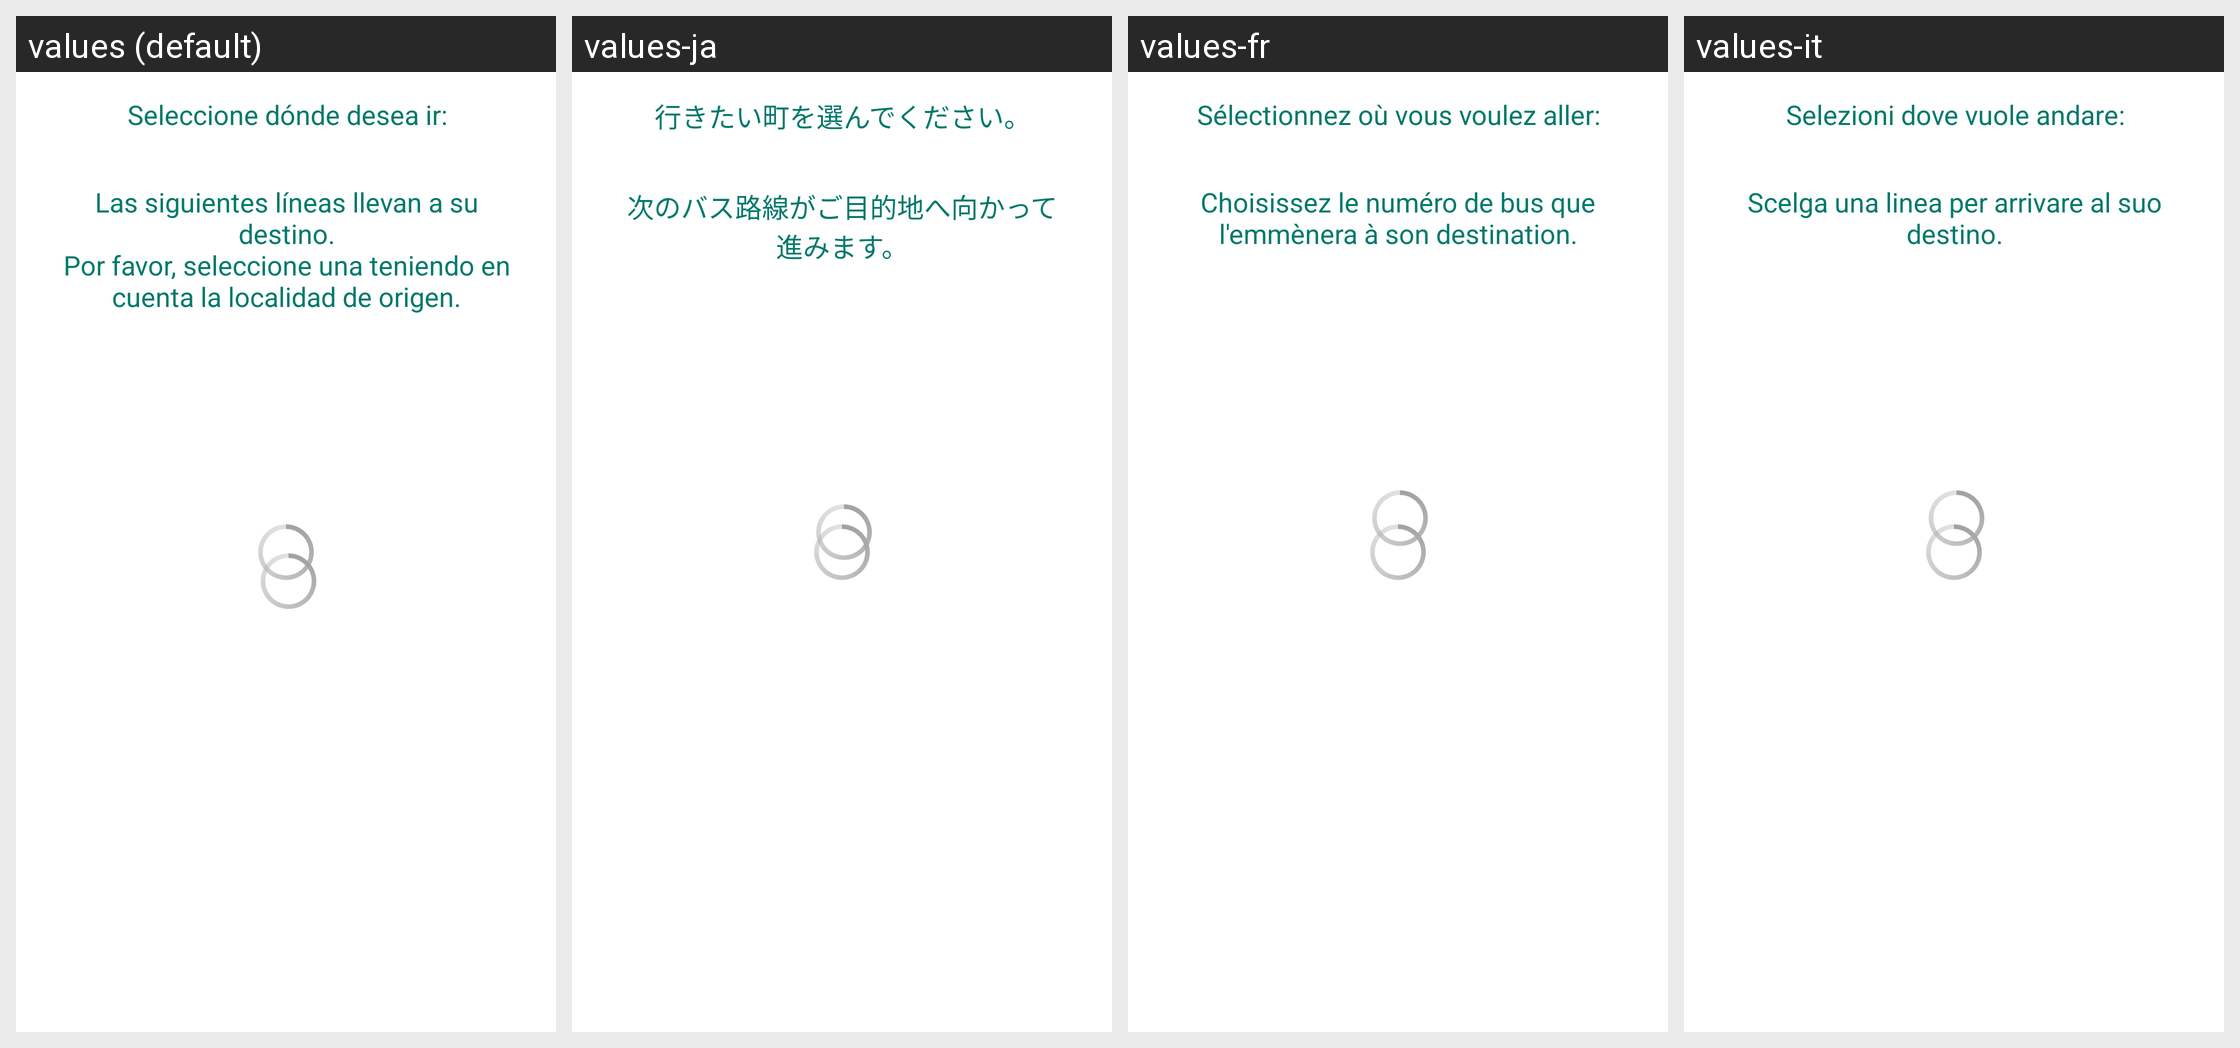

For this localized Android screen grid, give each drawn string resource with its value in every locale shown.
Android screen res/layout/activity_main1.xml rendered under 4 locales, left to right: values (default), values-ja, values-fr, values-it. Device: Nexus 5 (rendered at 1080×1920; each locale shown at half size, 540×960, under a caption strip naming it); theme AppTheme.
Other locales in the repository, not shown: values-en.
Strings drawn on this screen, with the default value and each locale's value (text and hints the layout hard-codes appear in the picture but are not listed):

seleccion_municipio
  values: Seleccione dónde desea ir:
  values-ja: 行きたい町を選んでください。
  values-fr: Sélectionnez où vous voulez aller:
  values-it: Selezioni dove vuole andare:

seleccion_linea
  values: Las siguientes líneas llevan a su destino.
      Por favor, seleccione una teniendo en cuenta la localidad de origen.
  values-ja: 次のバス路線がご目的地へ向かって進みます。
  values-fr: Choisissez le numéro de bus que l'emmènera à son destination.
  values-it: Scelga una linea per arrivare al suo destino.
